Run: headless pygame with SDL's dummy video driver; simulated clock (each Clock.tick advances the game by its frame time, no real sleeping); random seed 0; keys injected as events and as key.get_pressed() state; no mouse input.
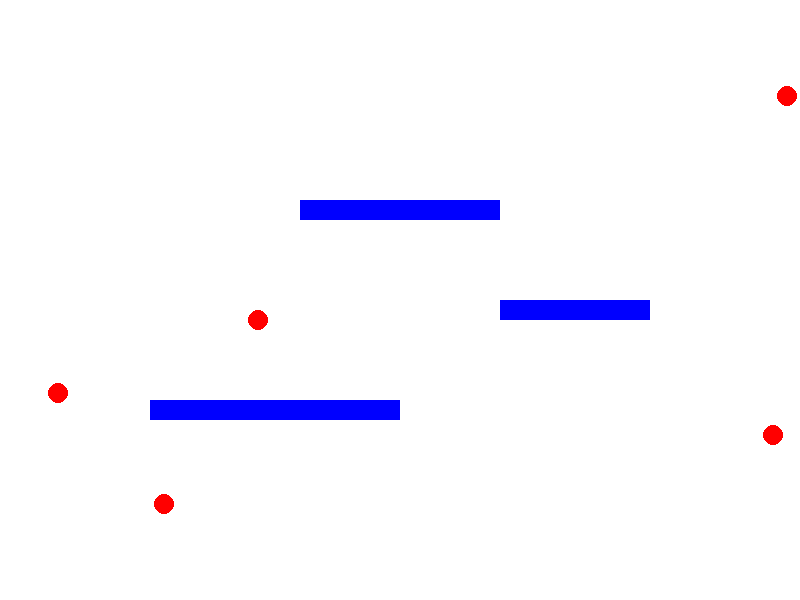
Frame 1 of 4 · flips 1–60 · no input
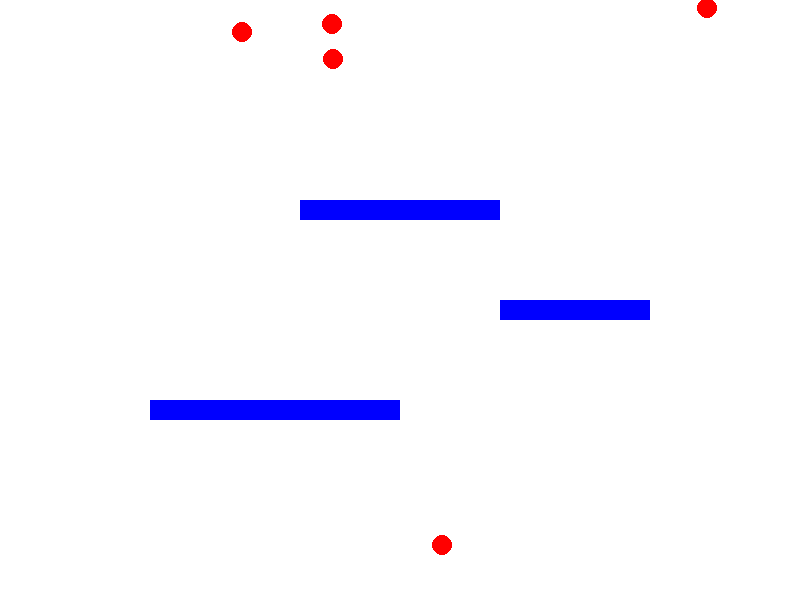
Frame 2 of 4 · flips 61–180 · tapped SPACE, RETURN · held RIGHT (→), D
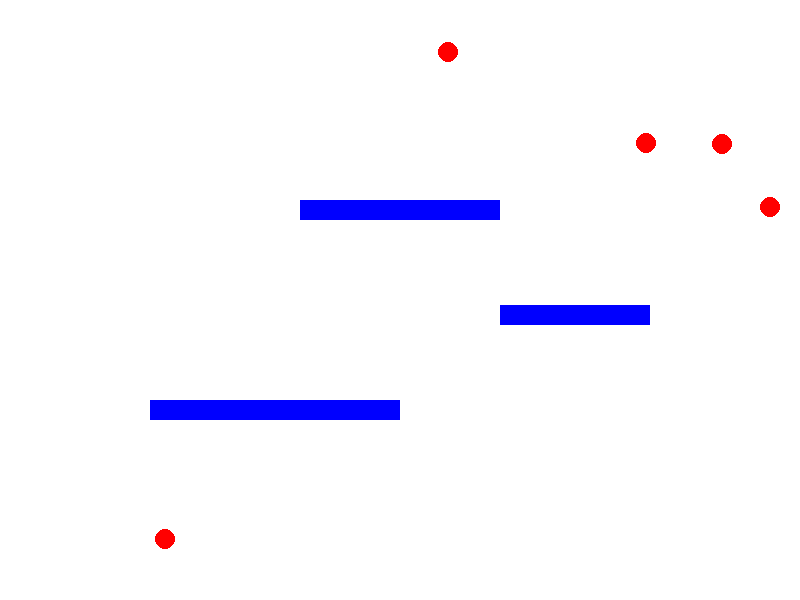
Frame 3 of 4 · flips 181–300 · held DOWN (↓), S
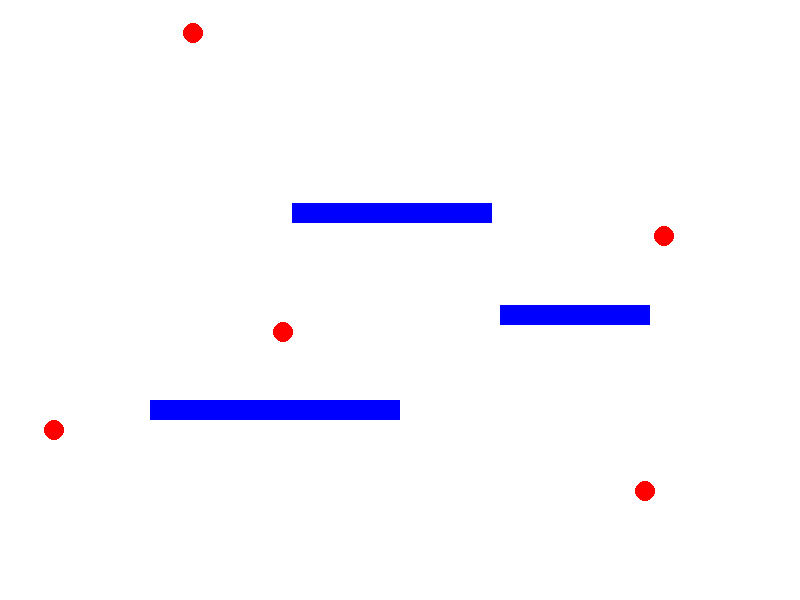
Frame 4 of 4 · flips 301–420 · held LEFT (←), A, UP (↑), W

The pygame program that drew these frames:

import pygame
import random

# Initialize Pygame
pygame.init()

# Screen dimensions
WIDTH, HEIGHT = 800, 600
screen = pygame.display.set_mode((WIDTH, HEIGHT))
pygame.display.set_caption("Bouncing Circles with Movable Obstacles")

# Colors
WHITE = (255, 255, 255)
RED = (255, 0, 0)
BLUE = (0, 0, 255)

# Circle properties
NUM_CIRCLES = 5
CIRCLE_RADIUS = 10

# Generate circles with random positions and velocities
circles = [
    {
        "pos": pygame.Vector2(random.randint(CIRCLE_RADIUS, WIDTH - CIRCLE_RADIUS),
                              random.randint(CIRCLE_RADIUS, HEIGHT - CIRCLE_RADIUS)),
        "vel": pygame.Vector2(random.choice([-4, 4]), random.choice([-4, 4]))
    }
    for _ in range(NUM_CIRCLES)
]

# Obstacle properties (now movable)
obstacles = [
    {
        "rect": pygame.Rect(300, 200, 200, 20),
        "vel": pygame.Vector2(0, 0)  # Initial velocity is zero
    },
    {
        "rect": pygame.Rect(150, 400, 250, 20),
        "vel": pygame.Vector2(0, 0)
    },
    {
        "rect": pygame.Rect(500, 300, 150, 20),
        "vel": pygame.Vector2(0, 0)
    }
]

# Clock for frame rate control
clock = pygame.time.Clock()
FPS = 60

def check_circle_collision(circle1, circle2):
    """Check if two circles are colliding and update their velocities if they do."""
    distance = circle1["pos"].distance_to(circle2["pos"])
    if distance < CIRCLE_RADIUS * 2:  # Collision detected
        normal = (circle2["pos"] - circle1["pos"]).normalize()
        tangent = pygame.Vector2(-normal.y, normal.x)

        v1n = normal.dot(circle1["vel"])
        v1t = tangent.dot(circle1["vel"])
        v2n = normal.dot(circle2["vel"])
        v2t = tangent.dot(circle2["vel"])

        # Swap normal components
        v1n, v2n = v2n, v1n

        circle1["vel"] = normal * v1n + tangent * v1t
        circle2["vel"] = normal * v2n + tangent * v2t


# Main loop
running = True
while running:
    screen.fill(WHITE)

    # Handle events
    for event in pygame.event.get():
        if event.type == pygame.QUIT:
            running = False

    # Update each circle
    for i, circle in enumerate(circles):
        circle["pos"] += circle["vel"]

        # Wall collision
        if circle["pos"].x - CIRCLE_RADIUS <= 0 or circle["pos"].x + CIRCLE_RADIUS >= WIDTH:
            circle["vel"].x *= -1
        if circle["pos"].y - CIRCLE_RADIUS <= 0 or circle["pos"].y + CIRCLE_RADIUS >= HEIGHT:
            circle["vel"].y *= -1

        circle_rect = pygame.Rect(int(circle["pos"].x - CIRCLE_RADIUS), int(circle["pos"].y - CIRCLE_RADIUS),
                                  CIRCLE_RADIUS * 2, CIRCLE_RADIUS * 2)

        # Obstacle collision detection
        for obstacle in obstacles:
            if circle_rect.colliderect(obstacle["rect"]):
                # Apply a small force to the obstacle
                obstacle["vel"] += circle["vel"] * 0.2  # Transfer some velocity

                # Reverse circle direction to simulate bounce
                if abs(circle_rect.bottom - obstacle["rect"].top) < 10 and circle["vel"].y > 0:
                    circle["vel"].y *= -1
                elif abs(circle_rect.top - obstacle["rect"].bottom) < 10 and circle["vel"].y < 0:
                    circle["vel"].y *= -1
                elif abs(circle_rect.right - obstacle["rect"].left) < 10 and circle["vel"].x > 0:
                    circle["vel"].x *= -1
                elif abs(circle_rect.left - obstacle["rect"].right) < 10 and circle["vel"].x < 0:
                    circle["vel"].x *= -1

        # Check collision with other circles
        for j in range(i + 1, NUM_CIRCLES):
            check_circle_collision(circle, circles[j])

        pygame.draw.circle(screen, RED, (int(circle["pos"].x), int(circle["pos"].y)), CIRCLE_RADIUS)

    # Update and draw obstacles
    for obstacle in obstacles:
        obstacle["rect"].x += int(obstacle["vel"].x)
        obstacle["rect"].y += int(obstacle["vel"].y)

        # Slow down obstacles over time (friction effect)
        obstacle["vel"] *= 0.9

        # Ensure obstacles stay within bounds
        if obstacle["rect"].left < 0:
            obstacle["rect"].left = 0
            obstacle["vel"].x = 0
        if obstacle["rect"].right > WIDTH:
            obstacle["rect"].right = WIDTH
            obstacle["vel"].x = 0
        if obstacle["rect"].top < 0:
            obstacle["rect"].top = 0
            obstacle["vel"].y = 0
        if obstacle["rect"].bottom > HEIGHT:
            obstacle["rect"].bottom = HEIGHT
            obstacle["vel"].y = 0

        pygame.draw.rect(screen, BLUE, obstacle["rect"])

    pygame.display.flip()
    clock.tick(FPS)

pygame.quit()
